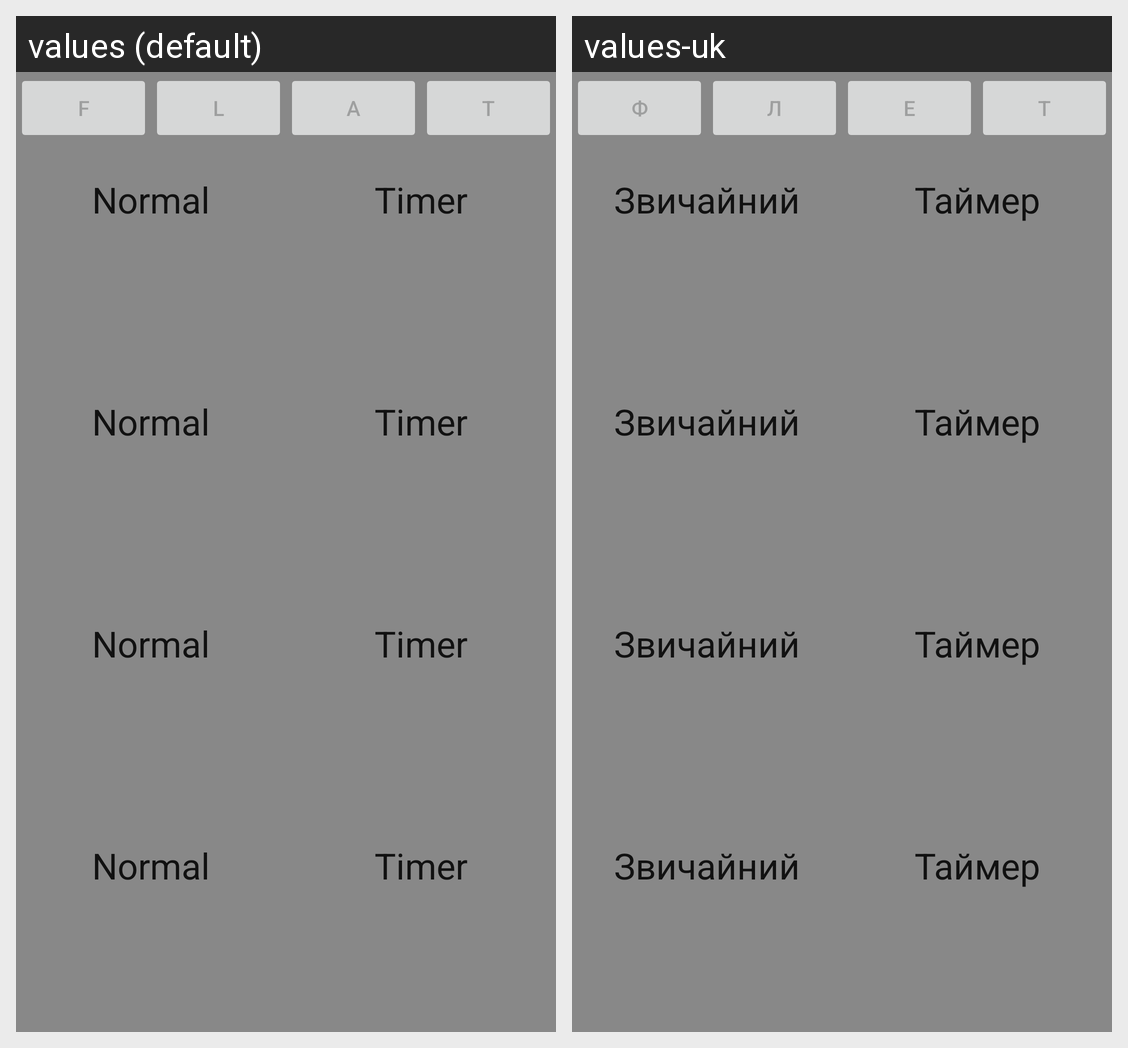

The same Android screen rendered under two of its app's locales, left to right. List the strings drawn on it with the default value and each locale's translation.
Android screen res/layout/activity_records.xml rendered under 2 locales, left to right: values (default), values-uk. Device: Nexus 5 (rendered at 1080×1920; each locale shown at half size, 540×960, under a caption strip naming it); theme AppTheme.
Strings drawn on this screen, with the default value and each locale's value (text and hints the layout hard-codes, and strings that could not be matched under every locale, appear in the picture but are not listed):

button_f
  values: F
  values-uk: Ф

button_l
  values: L
  values-uk: Л

button_a
  values: A
  values-uk: Е

button_t
  values: T
  values-uk: Т

normal
  values: Normal
  values-uk: Звичайний

timer
  values: Timer
  values-uk: Таймер
